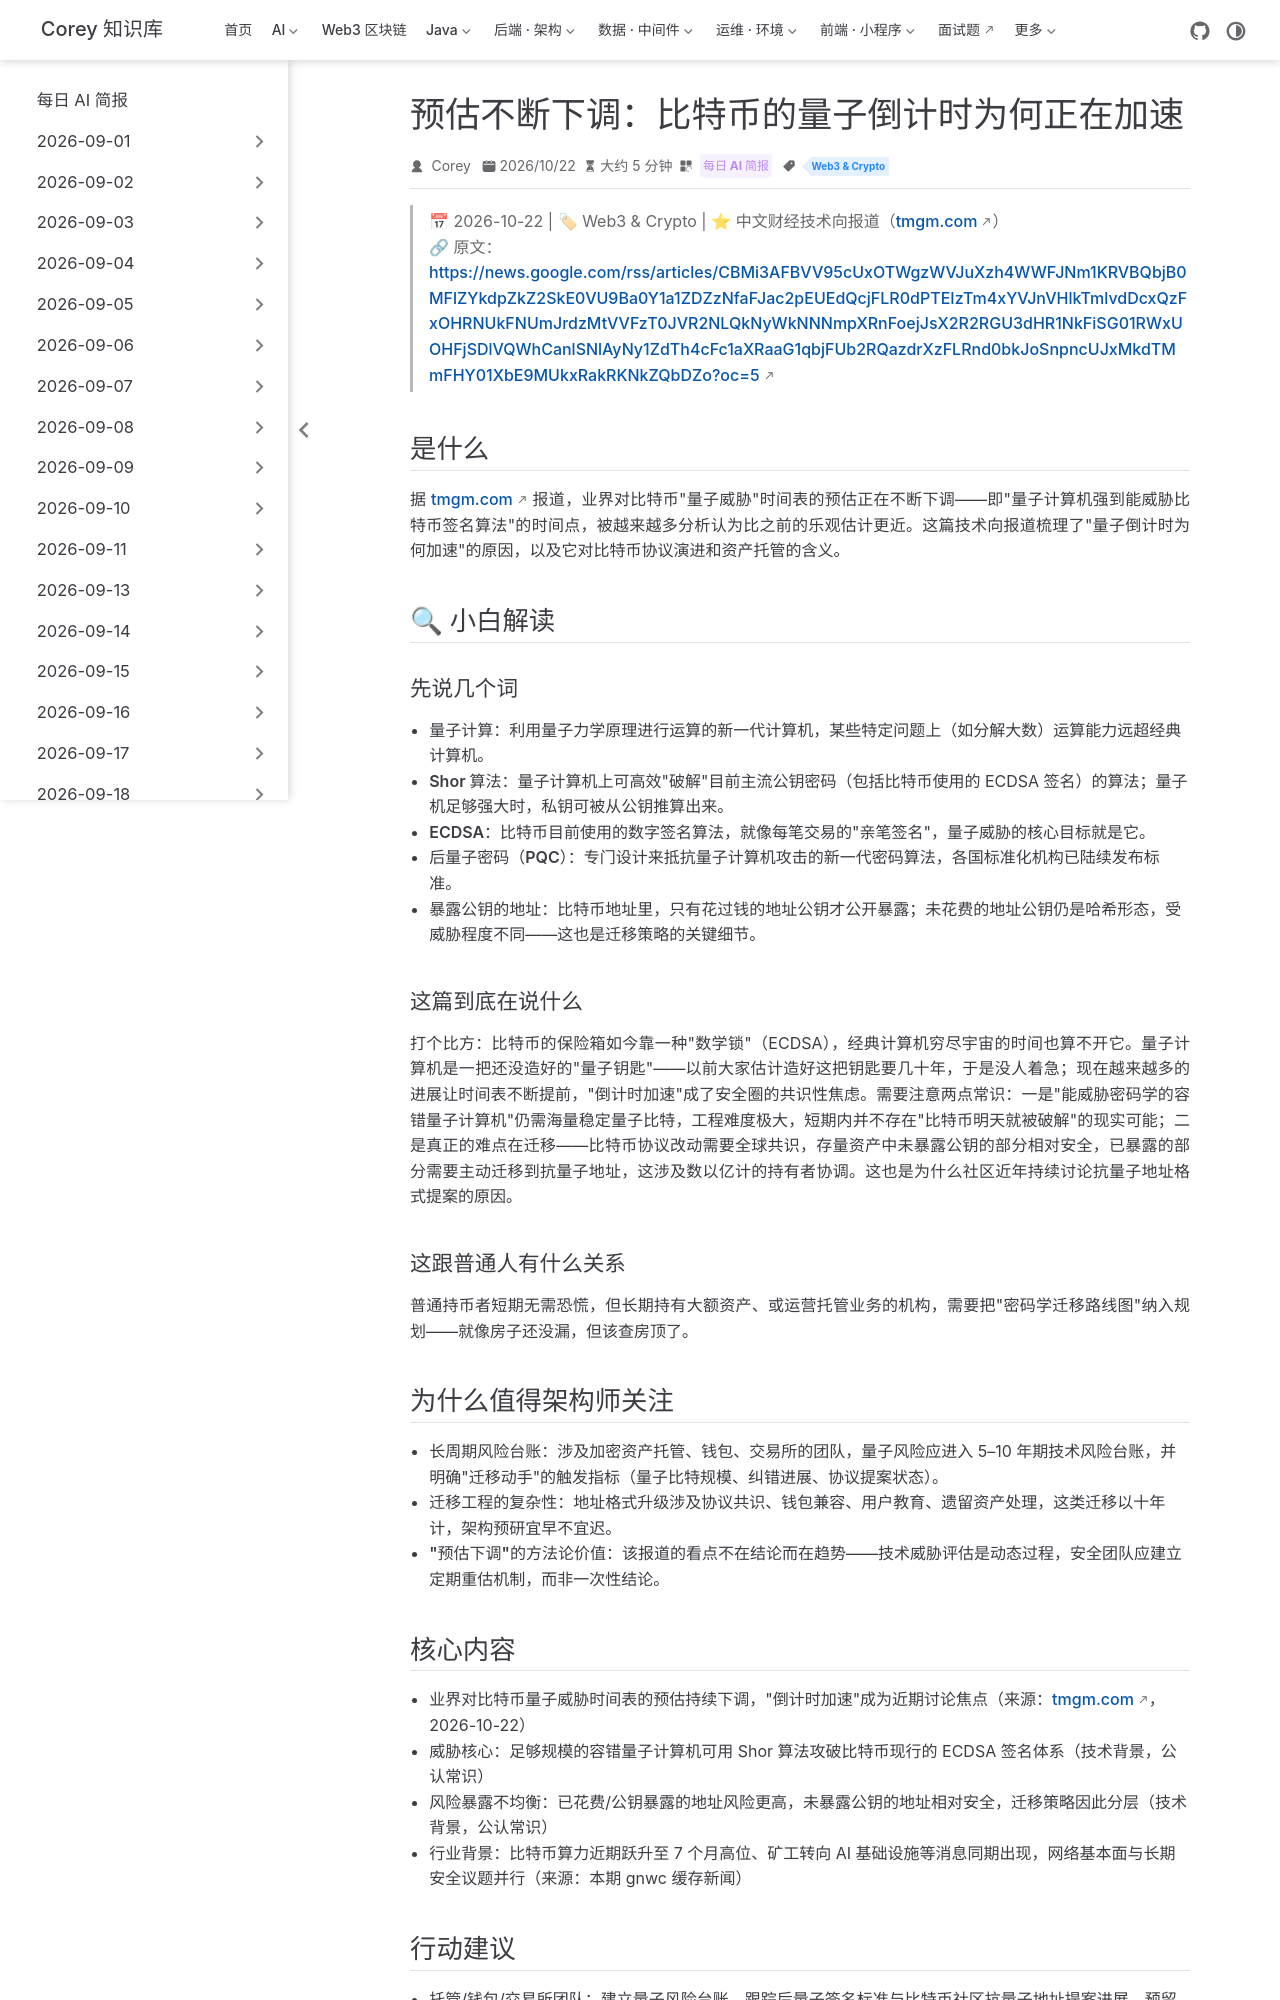

repository: code-corey/code-corey.github.io · page: News/2026-10-23/15-bitcoin-quantum-countdown.html · generator: jekyll

---
title: "预估不断下调：比特币的量子倒计时为何正在加速"
shortTitle: "比特币量子倒计时"
sidebarGroup: "2026-10-23"
order: 15
date: 2026-10-22
category:
  - "每日 AI 简报"
tag:
  - "Web3 & Crypto"
description: "对比特币量子威胁时间表的预估持续下调，「量子倒计时加速」成为安全社区热议；托管与钱包的密码学迁移需提前进入风险台账。"
---

# 预估不断下调：比特币的量子倒计时为何正在加速

> 📅 2026-10-22 | 🏷 Web3 & Crypto | ⭐ 中文财经技术向报道（tmgm.com）
> 🔗 原文：https://news.google.com/rss/articles/CBMi3AFBVV95cUxOTWgzWVJuXzh4WWFJNm1KRVBQbjB0MFlZYkdpZkZ2SkE0VU9Ba0Y1a1ZDZzNfaFJac2pEUEdQcjFLR0dPTEIzTm4xYVJnVHlkTmlvdDcxQzFxOHRNUkFNUmJrdzMtVVFzT0JVR2NLQkNyWkNNNmpXRnFoejJsX2R2RGU3dHR1NkFiSG01RWxUOHFjSDlVQWhCanlSNlAyNy1ZdTh4cFc1aXRaaG1qbjFUb2RQazdrXzFLRnd0bkJoSnpncUJxMkdTMmFHY01XbE9MUkxRakRKNkZQbDZo?oc=5

## 是什么

据 tmgm.com 报道，业界对比特币"量子威胁"时间表的预估正在不断下调——即"量子计算机强到能威胁比特币签名算法"的时间点，被越来越多分析认为比之前的乐观估计更近。这篇技术向报道梳理了"量子倒计时为何加速"的原因，以及它对比特币协议演进和资产托管的含义。

## 🔍 小白解读

### 先说几个词

- **量子计算**：利用量子力学原理进行运算的新一代计算机，某些特定问题上（如分解大数）运算能力远超经典计算机。
- **Shor 算法**：量子计算机上可高效"破解"目前主流公钥密码（包括比特币使用的 ECDSA 签名）的算法；量子机足够强大时，私钥可被从公钥推算出来。
- **ECDSA**：比特币目前使用的数字签名算法，就像每笔交易的"亲笔签名"，量子威胁的核心目标就是它。
- **后量子密码（PQC）**：专门设计来抵抗量子计算机攻击的新一代密码算法，各国标准化机构已陆续发布标准。
- **暴露公钥的地址**：比特币地址里，只有花过钱的地址公钥才公开暴露；未花费的地址公钥仍是哈希形态，受威胁程度不同——这也是迁移策略的关键细节。

### 这篇到底在说什么

打个比方：比特币的保险箱如今靠一种"数学锁"（ECDSA），经典计算机穷尽宇宙的时间也算不开它。量子计算机是一把还没造好的"量子钥匙"——以前大家估计造好这把钥匙要几十年，于是没人着急；现在越来越多的进展让时间表不断提前，"倒计时加速"成了安全圈的共识性焦虑。需要注意两点常识：一是"能威胁密码学的容错量子计算机"仍需海量稳定量子比特，工程难度极大，短期内并不存在"比特币明天就被破解"的现实可能；二是真正的难点在**迁移**——比特币协议改动需要全球共识，存量资产中未暴露公钥的部分相对安全，已暴露的部分需要主动迁移到抗量子地址，这涉及数以亿计的持有者协调。这也是为什么社区近年持续讨论抗量子地址格式提案的原因。

### 这跟普通人有什么关系

普通持币者短期无需恐慌，但长期持有大额资产、或运营托管业务的机构，需要把"密码学迁移路线图"纳入规划——就像房子还没漏，但该查房顶了。

## 为什么值得架构师关注

- **长周期风险台账**：涉及加密资产托管、钱包、交易所的团队，量子风险应进入 5–10 年期技术风险台账，并明确"迁移动手"的触发指标（量子比特规模、纠错进展、协议提案状态）。
- **迁移工程的复杂性**：地址格式升级涉及协议共识、钱包兼容、用户教育、遗留资产处理，这类迁移以十年计，架构预研宜早不宜迟。
- **"预估下调"的方法论价值**：该报道的看点不在结论而在趋势——技术威胁评估是动态过程，安全团队应建立定期重估机制，而非一次性结论。
